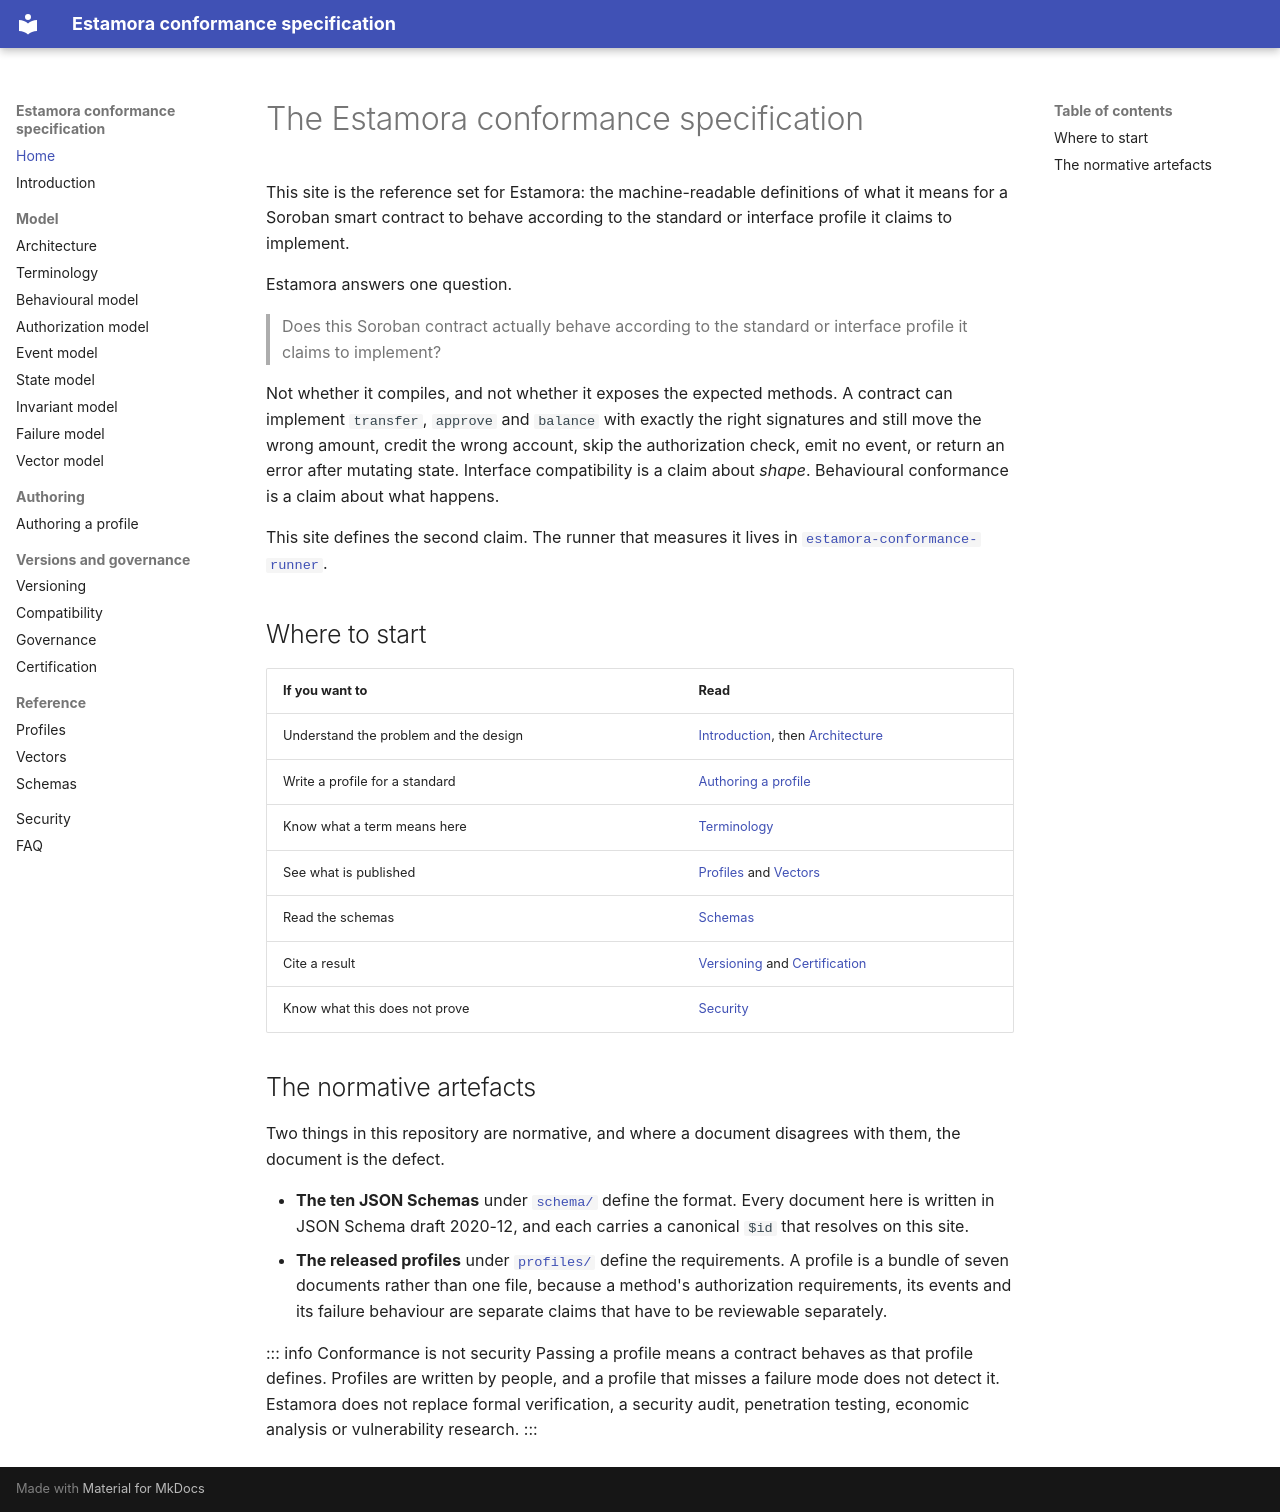

repository: Estamora-Soroban-Layers/estamora-conformance-spec · page: index.html · generator: mkdocs

# The Estamora conformance specification

This site is the reference set for Estamora: the machine-readable definitions of what it
means for a Soroban smart contract to behave according to the standard or interface profile
it claims to implement.

Estamora answers one question.

> Does this Soroban contract actually behave according to the standard or interface profile
> it claims to implement?

Not whether it compiles, and not whether it exposes the expected methods. A contract can
implement `transfer`, `approve` and `balance` with exactly the right signatures and still
move the wrong amount, credit the wrong account, skip the authorization check, emit no event,
or return an error after mutating state. Interface compatibility is a claim about _shape_.
Behavioural conformance is a claim about what happens.

This site defines the second claim. The runner that measures it lives in
[`estamora-conformance-runner`](https://github.com/Estamora-Soroban-Layers/estamora-conformance-runner).

## Where to start

| If you want to                        | Read                                                                            |
| ------------------------------------- | ------------------------------------------------------------------------------- |
| Understand the problem and the design | [Introduction](introduction.md), then [Architecture](architecture.md)           |
| Write a profile for a standard        | [Authoring a profile](profile-authoring.md)                                     |
| Know what a term means here           | [Terminology](terminology.md)                                                   |
| See what is published                 | [Profiles](generated/profile-index.md) and [Vectors](generated/vector-index.md) |
| Read the schemas                      | [Schemas](schemas.md)                                                           |
| Cite a result                         | [Versioning](versioning.md) and [Certification](certification.md)               |
| Know what this does not prove         | [Security](security.md)                                                         |

## The normative artefacts

Two things in this repository are normative, and where a document disagrees with them, the
document is the defect.

- **The ten JSON Schemas** under [`schema/`](../schema/) define the format. Every document
  here is written in JSON Schema draft 2020-12, and each carries a canonical `$id` that
  resolves on this site.
- **The released profiles** under [`profiles/`](../profiles/) define the requirements. A
  profile is a bundle of seven documents rather than one file, because a method's
  authorization requirements, its events and its failure behaviour are separate claims that
  have to be reviewable separately.

::: info Conformance is not security
Passing a profile means a contract behaves as that profile defines. Profiles are written by
people, and a profile that misses a failure mode does not detect it. Estamora does not
replace formal verification, a security audit, penetration testing, economic analysis or
vulnerability research.
:::
